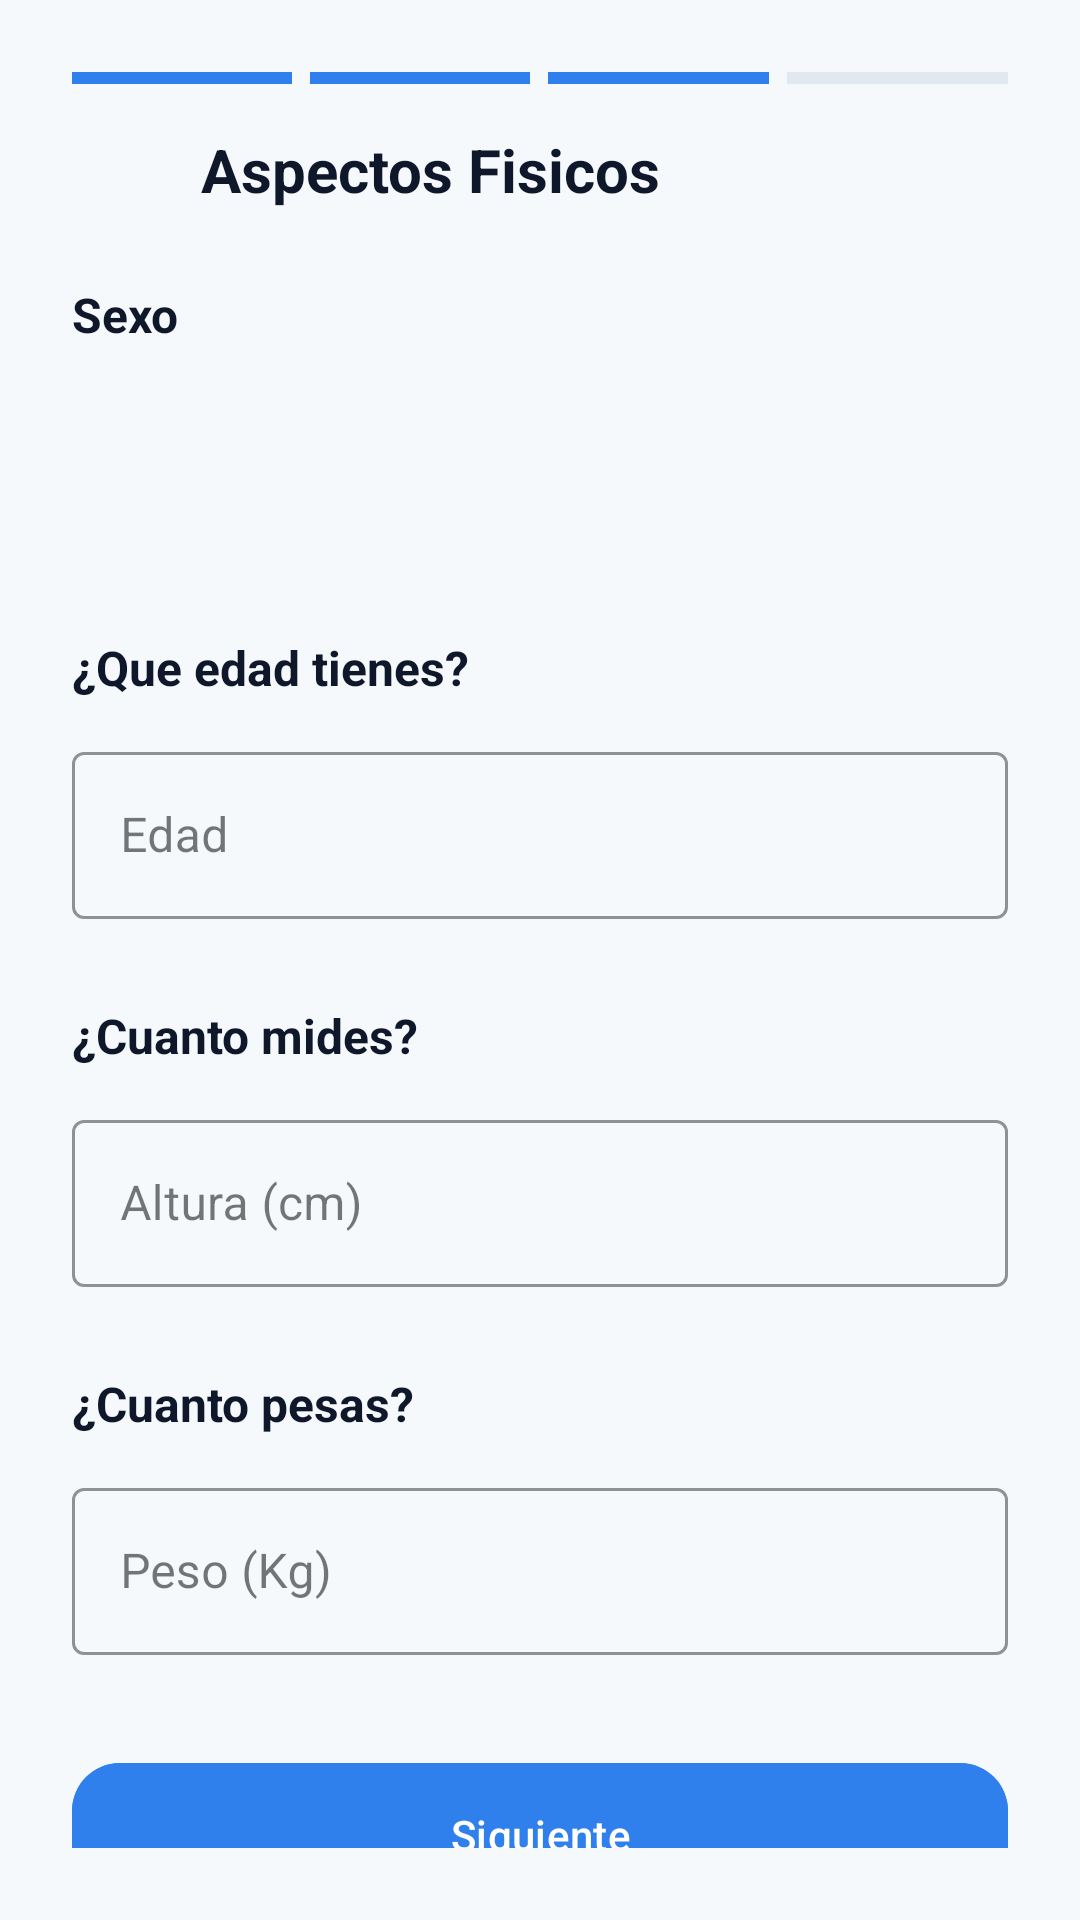

This screen was rendered from an Android layout file. Write that file and the resources it references.
<!-- AndroidManifest.xml: application theme Theme.FitTrack -->
<!-- res/layout/fragment_physical_aspects.xml -->
<?xml version="1.0" encoding="utf-8"?>
<androidx.constraintlayout.widget.ConstraintLayout
    xmlns:android="http://schemas.android.com/apk/res/android"
    xmlns:app="http://schemas.android.com/apk/res-auto"
    xmlns:tools="http://schemas.android.com/tools"
    android:layout_width="match_parent"
    android:layout_height="match_parent"
    android:background="@color/ft_background"
    android:padding="24dp"
    tools:context=".ui.Auth.PhysicalAspectsFragment">

    <LinearLayout
        android:id="@+id/stepProgressContainer"
        android:layout_width="0dp"
        android:layout_height="4dp"
        android:orientation="horizontal"

        android:layout_marginBottom="32dp"
        app:layout_constraintTop_toTopOf="parent"
        app:layout_constraintStart_toStartOf="parent"
        app:layout_constraintEnd_toEndOf="parent">

        <View
            android:id="@+id/step1"
            android:layout_width="0dp"
            android:layout_height="match_parent"
            android:layout_weight="1"
            android:layout_marginEnd="6dp"
            android:background="@color/ft_primary"/>

        <View
            android:id="@+id/step2"
            android:layout_width="0dp"
            android:layout_height="match_parent"
            android:layout_weight="1"
            android:layout_marginEnd="6dp"
            android:background="@color/ft_primary"/>

        <View
            android:id="@+id/step3"
            android:layout_width="0dp"
            android:layout_height="match_parent"
            android:layout_weight="1"
            android:layout_marginEnd="6dp"
            android:background="@color/ft_primary"/>

        <View
            android:id="@+id/step4"
            android:layout_width="0dp"
            android:layout_height="match_parent"
            android:layout_weight="1"

            android:background="@color/ft_border"/>
    </LinearLayout>

    
    <TextView
        android:id="@+id/tvTitle"
        android:layout_width="wrap_content"
        android:layout_height="wrap_content"
        android:text="@string/Physical_Aspects"
        android:textSize="20sp"
        android:textStyle="bold"
        android:textColor="@color/ft_text_primary"
        app:layout_constraintTop_toBottomOf="@id/stepProgressContainer"
        app:layout_constraintStart_toEndOf="@id/goBack"
        android:layout_marginStart="8dp"
        android:layout_marginTop="15dp"/>

    <ImageView
        android:id="@+id/goBack"
        android:layout_width="35dp"
        android:layout_height="35dp"
        android:src="@drawable/back"
        app:layout_constraintEnd_toStartOf="@id/tvTitle"
        app:layout_constraintStart_toStartOf="parent"
        app:layout_constraintTop_toBottomOf="@id/stepProgressContainer"
        android:layout_marginTop="11dp"
        />

    
    <TextView
        android:id="@+id/tvGender"
        android:layout_width="wrap_content"
        android:layout_height="wrap_content"
        android:text="@string/Sex"
        android:textSize="16sp"
        android:textStyle="bold"
        android:textColor="@color/ft_text_primary"
        android:layout_marginTop="24dp"
        app:layout_constraintTop_toBottomOf="@id/tvTitle"
        app:layout_constraintStart_toStartOf="parent"/>

    
    <com.google.android.material.button.MaterialButtonToggleGroup
        android:id="@+id/genderToggle"
        android:layout_width="0dp"
        android:layout_height="56dp"
        android:layout_marginTop="12dp"
        app:singleSelection="true"
        app:selectionRequired="true"
        app:layout_constraintTop_toBottomOf="@id/tvGender"
        app:layout_constraintStart_toStartOf="parent"
        app:layout_constraintEnd_toEndOf="parent">

        <com.google.android.material.button.MaterialButton
            android:id="@+id/btnMale"
            style="@style/FitTrackSegmentButton"

            android:fontFamily="sans-serif"
            android:text="@string/Male" />

        <com.google.android.material.button.MaterialButton
            android:id="@+id/btnFemale"
            style="@style/FitTrackSegmentButton"
            android:fontFamily="sans-serif"
            android:text="@string/Female"/>

    </com.google.android.material.button.MaterialButtonToggleGroup>

    <TextView
        android:id="@+id/tvGenderError"
        android:layout_width="wrap_content"
        android:layout_height="wrap_content"
        android:textColor="@color/ft_error"
        android:visibility="gone"
        app:layout_constraintTop_toBottomOf="@id/genderToggle"
        android:text="Selecciona una opción" />

    
    <TextView
        android:id="@+id/tvAge"
        android:layout_width="wrap_content"
        android:layout_height="wrap_content"
        android:text="@string/How_old_are_you"
        android:textSize="16sp"
        android:textStyle="bold"

        android:textColor="@color/ft_text_primary"
        android:layout_marginTop="28dp"
        app:layout_constraintTop_toBottomOf="@id/genderToggle"
        app:layout_constraintStart_toStartOf="parent"/>

    
    <com.google.android.material.textfield.TextInputLayout
        android:id="@+id/ageLayout"
        style="@style/Widget.MaterialComponents.TextInputLayout.OutlinedBox"
        android:layout_width="0dp"
        android:layout_height="wrap_content"
        android:layout_marginTop="12dp"
        app:boxStrokeColor="@color/ft_primary"
        app:layout_constraintTop_toBottomOf="@id/tvAge"
        app:layout_constraintStart_toStartOf="parent"
        app:layout_constraintEnd_toEndOf="parent">

        <com.google.android.material.textfield.TextInputEditText
            android:id="@+id/txtAge"
            android:layout_width="match_parent"
            android:layout_height="wrap_content"
            android:hint="@string/Age"
            android:inputType="number"

            android:textColor="@color/ft_text_primary" />
    </com.google.android.material.textfield.TextInputLayout>

    
    <TextView
        android:id="@+id/tvHeight"
        android:layout_width="wrap_content"
        android:layout_height="wrap_content"
        android:text="@string/How_tall_are_you"
        android:textSize="16sp"
        android:textStyle="bold"
        android:textColor="@color/ft_text_primary"
        android:layout_marginTop="28dp"
        app:layout_constraintTop_toBottomOf="@id/ageLayout"
        app:layout_constraintStart_toStartOf="parent"/>

    
    <com.google.android.material.textfield.TextInputLayout
        android:id="@+id/heightLayout"
        style="@style/Widget.MaterialComponents.TextInputLayout.OutlinedBox"
        android:layout_width="0dp"
        android:layout_height="wrap_content"
        android:layout_marginTop="12dp"
        app:boxStrokeColor="@color/ft_primary"
        app:layout_constraintTop_toBottomOf="@id/tvHeight"
        app:layout_constraintStart_toStartOf="parent"
        app:layout_constraintEnd_toEndOf="parent">

        <com.google.android.material.textfield.TextInputEditText
            android:id="@+id/txtHeight"
            android:layout_width="match_parent"
            android:layout_height="wrap_content"
            android:inputType="number"
            android:textColor="@color/ft_text_primary"
            android:hint="@string/Height"/>
    </com.google.android.material.textfield.TextInputLayout>

    
    <TextView
        android:id="@+id/tvWeight"
        android:layout_width="wrap_content"
        android:layout_height="wrap_content"
        android:text="@string/How_much_do_you_weight"
        android:textSize="16sp"
        android:textStyle="bold"
        android:textColor="@color/ft_text_primary"
        android:layout_marginTop="28dp"
        app:layout_constraintTop_toBottomOf="@id/heightLayout"
        app:layout_constraintStart_toStartOf="parent"/>

    
    <com.google.android.material.textfield.TextInputLayout
        android:id="@+id/weightLayout"
        style="@style/Widget.MaterialComponents.TextInputLayout.OutlinedBox"
        android:layout_width="0dp"
        android:layout_height="wrap_content"
        android:layout_marginTop="12dp"
        app:boxStrokeColor="@color/ft_primary"
        app:layout_constraintTop_toBottomOf="@id/tvWeight"
        app:layout_constraintStart_toStartOf="parent"
        app:layout_constraintEnd_toEndOf="parent">

        <com.google.android.material.textfield.TextInputEditText
            android:id="@+id/txtWeight"
            android:layout_width="match_parent"
            android:layout_height="wrap_content"
            android:inputType="number"
            android:textColor="@color/ft_text_primary"
            android:hint="@string/Weight"/>
    </com.google.android.material.textfield.TextInputLayout>

    
    <com.google.android.material.button.MaterialButton
        android:id="@+id/btnNext"
        android:layout_width="0dp"
        android:layout_height="56dp"
        android:text="@string/Next"
        android:textColor="@color/white"
        android:backgroundTint="@color/ft_primary"
        app:cornerRadius="16dp"
        android:layout_marginTop="32dp"
        app:layout_constraintTop_toBottomOf="@id/weightLayout"
        app:layout_constraintStart_toStartOf="parent"
        app:layout_constraintEnd_toEndOf="parent"/>

</androidx.constraintlayout.widget.ConstraintLayout>
<!-- resources referenced by this layout -->
<resources>
  <color name="ft_background">#F6F9FC</color>
  <color name="ft_border">#E2E8F0</color>
  <color name="ft_error">#EF4444</color>
  <color name="ft_primary">#2F80ED</color>
  <color name="ft_text_primary">#0F172A</color>
  <color name="white">#FFFFFFFF</color>
  <string name="Age">Edad</string>
  <string name="Female">Femenino</string>
  <string name="Height">Altura (cm)</string>
  <string name="How_much_do_you_weight">¿Cuanto pesas?</string>
  <string name="How_old_are_you">¿Que edad tienes?</string>
  <string name="How_tall_are_you">¿Cuanto mides?</string>
  <string name="Male">Masculino</string>
  <string name="Next">Siguiente</string>
  <string name="Physical_Aspects">Aspectos Fisicos</string>
  <string name="Sex">Sexo</string>
  <string name="Weight">Peso (Kg)</string>
  <style name="FitTrackSegmentButton" parent="Widget.MaterialComponents.Button.OutlinedButton">
          <item name="android:layout_width">0dp</item>
          <item name="android:layout_height">match_parent</item>
          <item name="android:layout_weight">1</item>
          <item name="android:textAllCaps">false</item>
          <item name="android:textColor">@color/toggle_button_text</item>
  
          <item name="backgroundTint">@color/toggle_button_background</item>
  
          <item name="strokeColor">@color/ft_primary</item>
  
          <item name="strokeWidth">1dp</item>
          <item name="cornerRadius">12dp</item>
      </style>
  <style name="Theme.FitTrack" parent="Base.Theme.FitTrack" />
  <style name="Base.Theme.FitTrack" parent="Theme.Material3.DayNight.NoActionBar">
          
          
          <item name="android:statusBarColor">@color/fittrack</item>
          <item name="android:windowLightStatusBar">false</item>
      </style>
  <color name="fittrack">#1f6ab4</color>
</resources>
